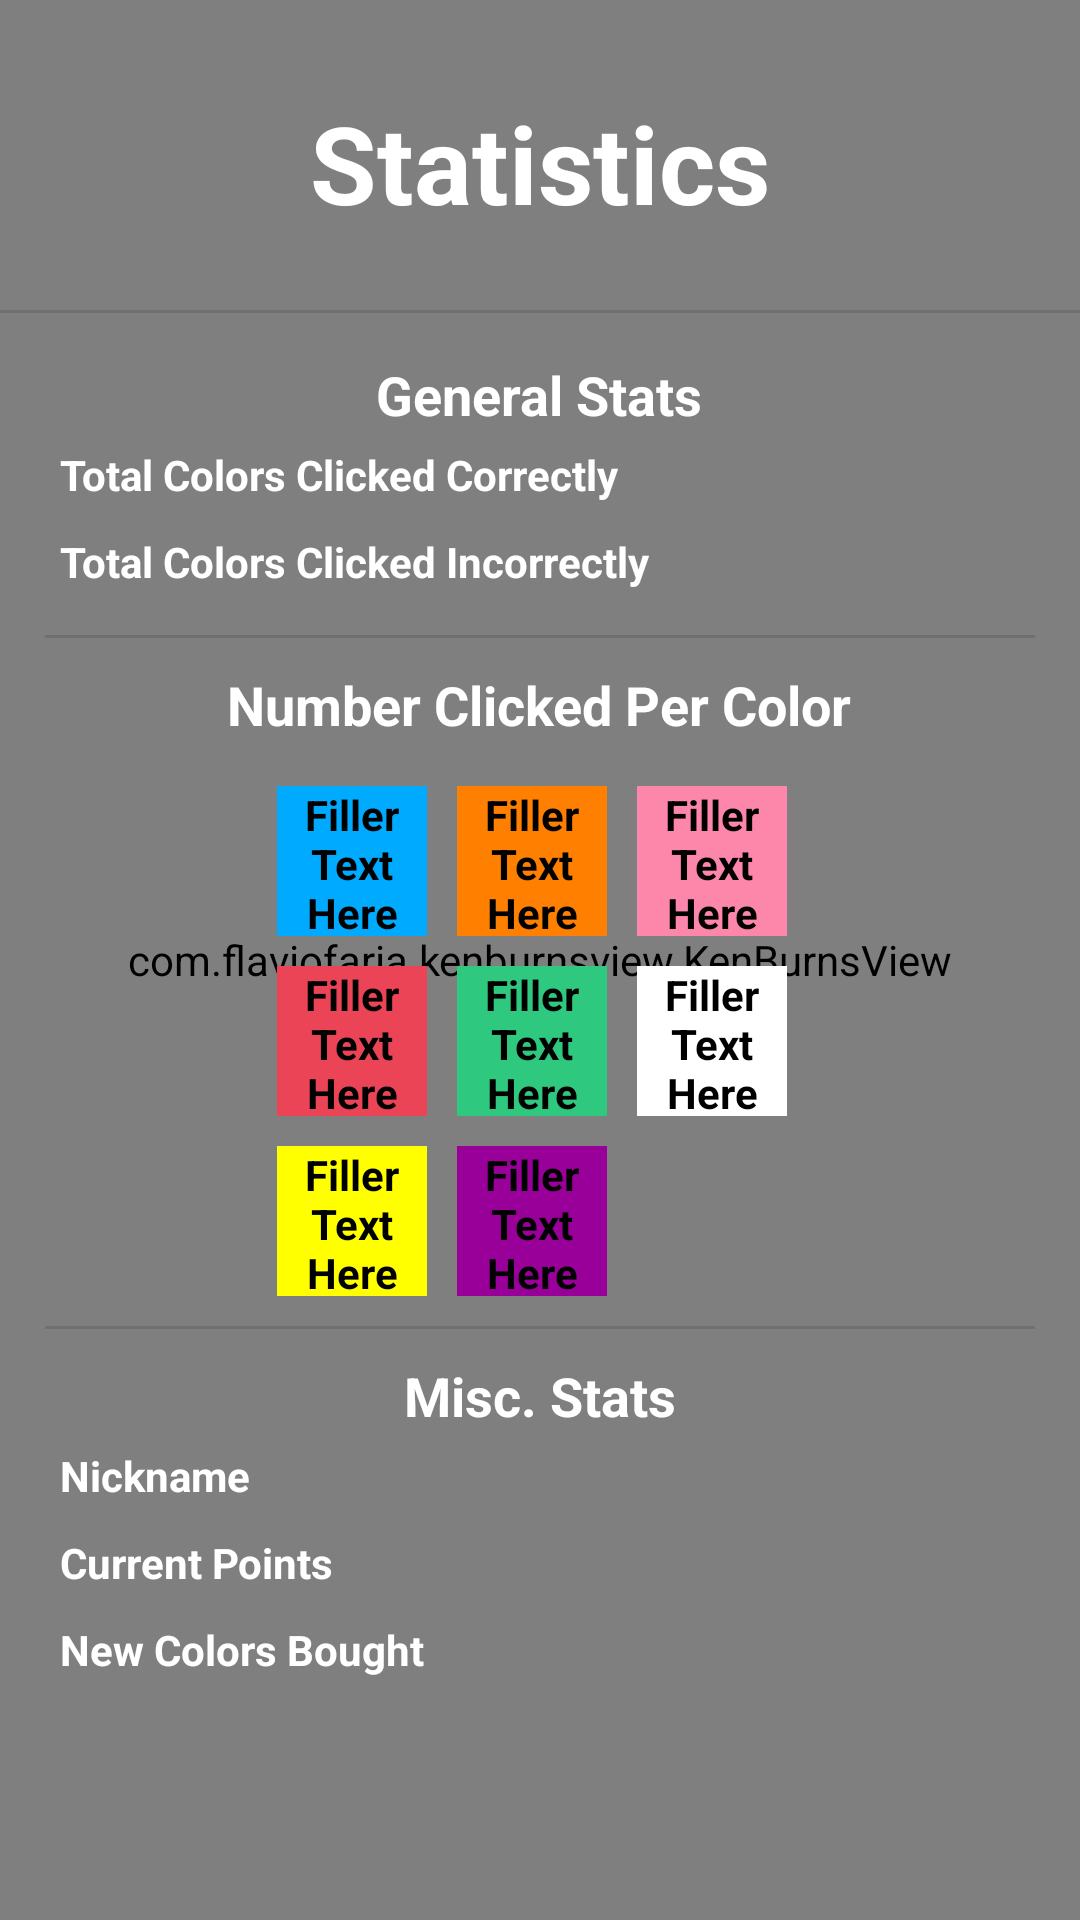

Layout XML and referenced resources for this Android screen:
<!-- AndroidManifest.xml: application theme MyMaterialTheme -->
<!-- res/layout/activity_stats.xml -->
<?xml version="1.0" encoding="utf-8"?>
<FrameLayout xmlns:android="http://schemas.android.com/apk/res/android"
    android:orientation="vertical"
    android:layout_width="match_parent"
    android:layout_height="match_parent">

    <com.flaviofaria.kenburnsview.KenBurnsView
        android:id="@+id/background_kenburnsview"
        android:layout_width="match_parent"
        android:layout_height="match_parent"
        android:src="@drawable/abstract_bg4_v2"/>

    <LinearLayout
        android:layout_width="match_parent"
        android:layout_height="match_parent"
        android:orientation="vertical">

        <TextView
            android:id="@+id/textview_statsTitle"
            android:layout_width="wrap_content"
            android:layout_height="wrap_content"
            android:layout_gravity="center_horizontal"
            android:text="@string/button_stats"
            android:textStyle="bold"
            android:textSize="36sp"
            android:textColor="@android:color/white"
            android:layout_marginTop="30dp"
            android:layout_marginBottom="15dp"/>

        <View
            android:layout_width="match_parent"
            android:layout_height="1dp"
            android:layout_marginTop="10dp"
            android:layout_marginBottom="10dp"
            android:background="?android:attr/listDivider" />

        <ScrollView
            android:id="@+id/scrollView_achievement"
            android:layout_width="match_parent"
            android:layout_height="wrap_content">

            <LinearLayout
                android:id="@+id/linearlayout_achievementScrollviewContainer"
                android:orientation="vertical"
                android:layout_width="match_parent"
                android:layout_height="wrap_content"
                android:layout_gravity="center_horizontal"
                android:elevation="4dp"
                android:layout_marginLeft="15dp"
                android:layout_marginStart="15dp"
                android:layout_marginRight="15dp"
                android:layout_marginEnd="15dp">

                <TextView
                    android:text="@string/textview_statGeneralStats"
                    android:layout_marginTop="5dp"
                    android:layout_marginBottom="0dp"
                    style="@style/AchievementSectionHeader"
                    android:textColor="@android:color/white"/>

                <TextView
                    android:id="@+id/textview_totalClickedGood"
                    android:layout_width="wrap_content"
                    android:layout_height="wrap_content"
                    android:text="Total Colors Clicked Correctly"
                    android:textStyle="bold"
                    android:textColor="@android:color/white"
                    android:layout_marginTop="5dp"
                    android:layout_marginBottom="10dp"
                    android:layout_marginLeft="5dp"
                    android:layout_marginStart="5dp"
                    android:layout_marginRight="5dp"
                    android:layout_marginEnd="5dp"/>

                <TextView
                    android:id="@+id/textview_totalClickedBad"
                    android:layout_width="wrap_content"
                    android:layout_height="wrap_content"
                    android:text="Total Colors Clicked Incorrectly"
                    android:textStyle="bold"
                    android:textColor="@android:color/white"
                    android:layout_marginBottom="5dp"
                    android:layout_marginLeft="5dp"
                    android:layout_marginStart="5dp"
                    android:layout_marginRight="5dp"
                    android:layout_marginEnd="5dp"/>

                <View
                    android:layout_width="match_parent"
                    android:layout_height="1dp"
                    android:layout_marginTop="10dp"
                    android:layout_marginBottom="10dp"
                    android:background="?android:attr/listDivider" />

                <TextView
                    android:text="@string/textview_statTotalColorClickedLabel"
                    android:textColor="@android:color/white"
                    style="@style/AchievementSectionHeader" />

                <LinearLayout
                    android:layout_width="wrap_content"
                    android:layout_height="wrap_content"
                    android:layout_gravity="center_horizontal">

                    <GridLayout
                        android:layout_width="wrap_content"
                        android:layout_height="wrap_content"
                        android:layout_marginTop="5dp"
                        android:layout_marginRight="5dp"
                        android:layout_marginEnd="5dp"
                        android:orientation="vertical"
                        android:columnCount="3"
                        android:rowCount="3">

                        <TextView
                            android:id="@+id/textview_totalBlue"
                            android:background="@color/blue"
                            style="@style/AchievementColorClickedHardToSee"
                            android:layout_margin="@dimen/stat_grid_margin"/>

                        <TextView
                            android:id="@+id/textview_totalRed"
                            android:background="@color/red"
                            style="@style/AchievementColorClickedHardToSee"
                            android:layout_margin="@dimen/stat_grid_margin"/>

                        <TextView
                            android:id="@+id/textview_totalYellow"
                            android:background="@color/yellow"
                            style="@style/AchievementColorClickedHardToSee"
                            android:layout_margin="@dimen/stat_grid_margin"/>

                        <TextView
                            android:id="@+id/textview_totalOrange"
                            android:background="@color/orange"
                            style="@style/AchievementColorClickedHardToSee"
                            android:layout_margin="@dimen/stat_grid_margin"/>

                        <TextView
                            android:id="@+id/textview_totalGreen"
                            android:background="@color/green"
                            style="@style/AchievementColorClickedHardToSee"
                            android:layout_margin="@dimen/stat_grid_margin"/>

                        <TextView
                            android:id="@+id/textview_totalPurple"
                            android:background="@color/purple"
                            style="@style/AchievementColorClickedHardToSee"
                            android:layout_margin="@dimen/stat_grid_margin"/>

                        <TextView
                            android:id="@+id/textview_totalPink"
                            android:background="@color/pink"
                            style="@style/AchievementColorClickedHardToSee"
                            android:layout_margin="@dimen/stat_grid_margin"/>

                        <TextView
                            android:id="@+id/textview_totalWhite"
                            android:background="@color/white"
                            style="@style/AchievementColorClickedHardToSee"
                            android:layout_margin="@dimen/stat_grid_margin"/>

                    </GridLayout>

                </LinearLayout>

                <View
                    android:layout_width="match_parent"
                    android:layout_height="1dp"
                    android:layout_marginTop="5dp"
                    android:layout_marginBottom="10dp"
                    android:background="?android:attr/listDivider" />

                <TextView
                    android:text="@string/textview_statMiscStats"
                    android:textColor="@android:color/white"
                    style="@style/AchievementSectionHeader"/>

                <TextView
                    android:id="@+id/textview_nicknameAchievement"
                    android:layout_width="wrap_content"
                    android:layout_height="wrap_content"
                    android:text="Nickname"
                    android:textStyle="bold"
                    android:textColor="@android:color/white"
                    android:layout_marginBottom="10dp"
                    android:layout_marginLeft="5dp"
                    android:layout_marginStart="5dp"
                    android:layout_marginRight="5dp"
                    android:layout_marginEnd="5dp"/>

                <TextView
                    android:id="@+id/textview_currentPointsAchievement"
                    android:layout_width="wrap_content"
                    android:layout_height="wrap_content"
                    android:text="Current Points"
                    android:textStyle="bold"
                    android:textColor="@android:color/white"
                    android:layout_marginBottom="10dp"
                    android:layout_marginLeft="5dp"
                    android:layout_marginStart="5dp"
                    android:layout_marginRight="5dp"
                    android:layout_marginEnd="5dp"/>

                <TextView
                    android:id="@+id/textview_totalColorsBought"
                    android:layout_width="wrap_content"
                    android:layout_height="wrap_content"
                    android:text="New Colors Bought"
                    android:textColor="@android:color/white"
                    android:textStyle="bold"
                    android:layout_marginBottom="10dp"
                    android:layout_marginLeft="5dp"
                    android:layout_marginStart="5dp"
                    android:layout_marginRight="5dp"
                    android:layout_marginEnd="5dp"/>

            </LinearLayout>

        </ScrollView>

    </LinearLayout>

</FrameLayout>
<!-- resources referenced by this layout -->
<resources>
  <color name="blue">#00aaff</color>
  <color name="green">#2ec97f</color>
  <color name="orange">#ff8000</color>
  <color name="pink">#fd86ab</color>
  <color name="purple">#990099</color>
  <color name="red">#eb4457</color>
  <color name="white">#FFFFFF</color>
  <color name="yellow">#FFFF00</color>
  <dimen name="stat_grid_margin">5dp</dimen>
  <!-- drawable abstract_bg4_v2: jpg bitmap (drawable-hdpi, 121985 bytes) -->
  <string name="button_stats">Statistics</string>
  <string name="textview_statGeneralStats">General Stats </string>
  <string name="textview_statMiscStats">Misc. Stats </string>
  <string name="textview_statTotalColorClickedLabel">Number Clicked Per Color </string>
  <style name="AchievementColorClickedHardToSee">
          <item name="android:layout_width">50dp</item>
          <item name="android:layout_height">50dp</item>
          <item name="android:text">Filler Text Here</item>
          <item name="android:textStyle">bold</item>
          <item name="android:textColor">@android:color/black</item>
          <item name="android:gravity">center</item>
          <item name="android:layout_marginBottom">5dp</item>
          <item name="android:layout_marginLeft">5dp</item>
      </style>
  <style name="AchievementSectionHeader">
          <item name="android:layout_width">wrap_content</item>
          <item name="android:layout_height">wrap_content</item>
          <item name="android:layout_gravity">center_horizontal</item>
          <item name="android:textStyle">bold</item>
          <item name="android:textSize">18sp</item>
          <item name="android:textColor">@android:color/black</item>
          <item name="android:layout_marginBottom">5dp</item>
          <item name="android:layout_marginLeft">5dp</item>
          <item name="android:layout_marginRight">5dp</item>
      </style>
  <style name="MyMaterialTheme" parent="MyMaterialTheme.Base" />
  <style name="MyMaterialTheme.Base" parent="Theme.AppCompat.Light.DarkActionBar">
          <item name="windowNoTitle">true</item>
          <item name="windowActionBar">false</item>
          <item name="colorPrimary">@color/colorPrimary</item>
          <item name="colorPrimaryDark">@color/colorPrimaryDark</item>
          <item name="colorAccent">@color/colorAccent</item>
      </style>
  <color name="colorPrimary">#2a768c</color>
  <color name="colorPrimaryDark">#3087a0</color>
  <color name="colorAccent">#1c6c83</color>
</resources>
